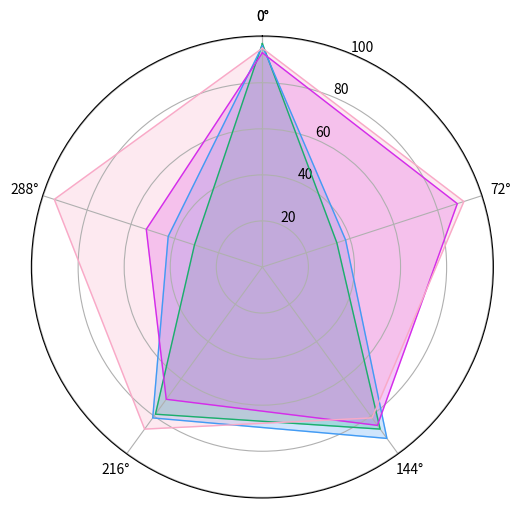

Python code for this plot: (Note: this script raises an exception after producing the figure.)
import matplotlib.pyplot as plt
import numpy as np

#! Construct Different Place Descriptor
# 构造不同的位置描述符字典
lcd_names = ['PointNetVLAD', 'PCAN', 'OverlapNet', 'SphereVLAD']
LCD = { lcd_names[0]: [97,34,87,79,31],
        lcd_names[1]: [96,38,92,81,43],
        lcd_names[2]: [93,89,85,71,53],
        lcd_names[3]: [95,92,81,87,95]}

# Each attribute we'll plot in the radar chart.
# 定义要在雷达图上绘制的属性标签
labels = ['Condition', 'Viewpoint', 'Accuracy', 'Generalization', 'Efficiency']

# Number of variables we're plotting.
# 计算标签数量
num_vars = len(labels)

# Split the circle into even parts and save the angles
# so we know where to put each axis.
# 将圆分割为等份并保存角度以确定每个轴的位置
angles = np.linspace(0, 2 * np.pi, num_vars, endpoint=False).tolist()

# The plot is a circle, so we need to "complete the loop"
# and append the start value to the end.
# 为了形成闭环，将起始值添加到末尾
angles += angles[:1]

# 创建极坐标图
# ax = plt.subplot(polar=True)
fig, ax = plt.subplots(figsize=(6, 6), subplot_kw=dict(polar=True))

# Helper function to plot each car on the radar chart.
# 辅助函数，用于绘制雷达图中的每个位置描述符
def add_to_radar(car_model, color):
  # values = dft.loc[car_model].tolist()
  values = LCD[car_model]
  values += values[:1]
  ax.plot(angles, values, color=color, linewidth=1, label=car_model)
  ax.fill(angles, values, color=color, alpha=0.25)

#! Add each car to the chart.
# 将每个位置描述符添加到雷达图中
add_to_radar(lcd_names[0], '#1aaf6c')
add_to_radar(lcd_names[1], '#429bf4')
add_to_radar(lcd_names[2], '#d42cea')
add_to_radar(lcd_names[3], '#f9a9c7')

# Fix axis to go in the right order and start at 12 o'clock.
# 调整极坐标轴的方向和起始位置
ax.set_theta_offset(np.pi / 2)
ax.set_theta_direction(-1)

# Draw axis lines for each angle and label.
# 绘制雷达图的轴线和标签
ax.set_thetagrids(np.degrees(angles), labels)

# Go through labels and adjust alignment based on where
# it is in the circle.
# 根据角度调整轴标签的对齐方式
for label, angle in zip(ax.get_xticklabels(), angles):
  if angle in (0, np.pi):
    label.set_horizontalalignment('center')
  elif 0 < angle < np.pi:
    label.set_horizontalalignment('left')
  else:
    label.set_horizontalalignment('right')

# Ensure radar goes from 0 to 100.
# 设置雷达图的值范围
ax.set_ylim(0, 100)
# You can also set gridlines manually like this:
# 设置雷达图的网格线
ax.set_rgrids([20, 40, 60, 80, 100])

# Set position of y-labels (0-100) to be in the middle
# of the first two axes.
# 设置y轴标签位置
ax.set_rlabel_position(180 / num_vars)

# Add some custom styling.
# 添加自定义样式
# Change the color of the tick labels.
ax.tick_params(colors='#222222')
# Make the y-axis (0-100) labels smaller.
ax.tick_params(axis='y', labelsize=8)
# Change the color of the circular gridlines.
ax.grid(color='#AAAAAA')
# Change the color of the outermost gridline (the spine).
ax.spines['polar'].set_color('#222222')
# Change the background color inside the circle itself.
ax.set_facecolor('#FAFAFA')

# Add title.
# 添加标题（已注释掉）
# ax.set_title('Star-diagram Evaluation', y=1.08)

# Add a legend as well.
# 添加图例
ax.legend(loc='upper right', bbox_to_anchor=(1.3, 1.1))

# 显示雷达图
plt.show()

# 保存雷达图（已注释掉）
# plt.savefig("star.png")